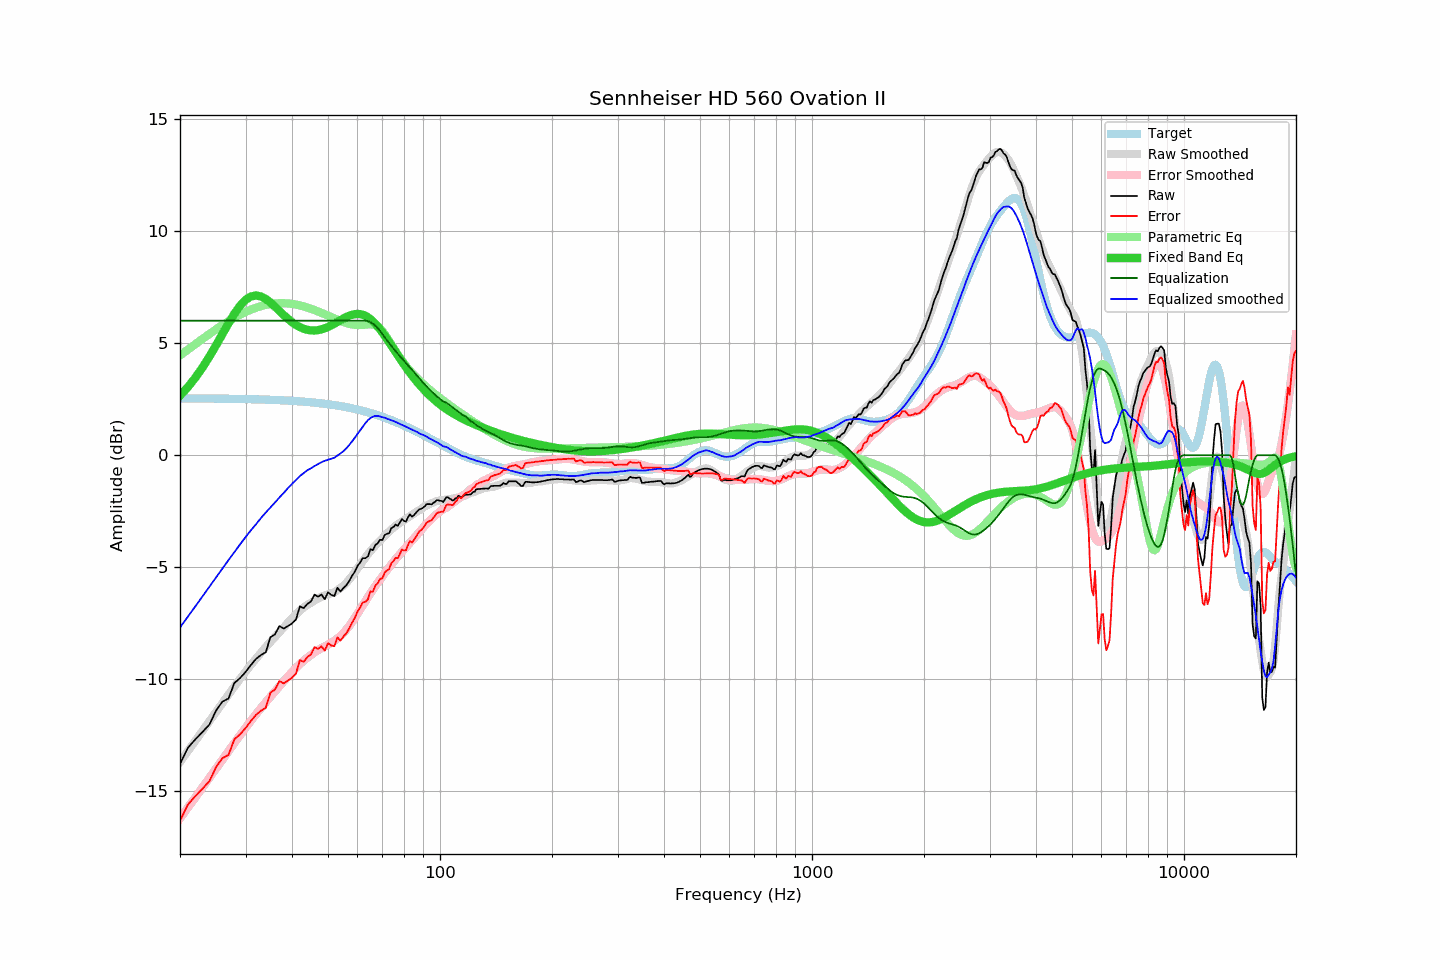

Values plotted in this chart, from the file beside it:
frequency, raw, error, smoothed, error_smoothed, equalization, parametric_eq, equalized_raw, equalized_smoothed, target
20, -13.77, -16.31, -13.69, -16.20, 6.00, 2.65, -7.77, -7.69, 2.54
21, -13.05, -15.59, -13.20, -15.72, 6.00, 3.04, -7.05, -7.20, 2.53
22, -12.67, -15.20, -12.74, -15.26, 6.00, 3.46, -6.67, -6.74, 2.53
23, -12.34, -14.87, -12.29, -14.82, 6.00, 3.92, -6.34, -6.29, 2.53
24, -12.01, -14.54, -11.86, -14.39, 6.00, 4.40, -6.01, -5.86, 2.53
25, -11.39, -13.92, -11.45, -13.98, 6.00, 4.90, -5.39, -5.45, 2.52
26, -10.99, -13.51, -11.06, -13.58, 6.00, 5.40, -4.99, -5.06, 2.52
27, -10.85, -13.37, -10.68, -13.20, 6.00, 5.88, -4.85, -4.68, 2.52
28, -10.16, -12.68, -10.32, -12.84, 6.00, 6.31, -4.16, -4.32, 2.51
29, -9.94, -12.45, -9.98, -12.49, 6.00, 6.66, -3.94, -3.98, 2.51
30, -9.67, -12.18, -9.66, -12.16, 6.00, 6.93, -3.67, -3.66, 2.50
31, -9.36, -11.86, -9.36, -11.85, 6.00, 7.08, -3.36, -3.36, 2.50
32, -9.09, -11.59, -9.08, -11.56, 6.00, 7.13, -3.09, -3.08, 2.49
33, -8.91, -11.40, -8.81, -11.28, 6.00, 7.08, -2.91, -2.81, 2.49
34, -8.79, -11.27, -8.56, -11.02, 6.00, 6.97, -2.79, -2.56, 2.48
35, -8.12, -10.59, -8.33, -10.77, 6.00, 6.81, -2.12, -2.33, 2.47
36, -7.99, -10.46, -8.11, -10.54, 6.00, 6.63, -1.99, -2.11, 2.46
37, -7.62, -10.08, -7.89, -10.31, 6.00, 6.43, -1.62, -1.89, 2.46
38, -7.73, -10.18, -7.69, -10.09, 6.00, 6.25, -1.73, -1.69, 2.45
39, -7.62, -10.06, -7.47, -9.87, 6.00, 6.08, -1.62, -1.47, 2.44
40, -7.50, -9.93, -7.28, -9.67, 6.00, 5.93, -1.50, -1.28, 2.42
41, -7.33, -9.75, -7.10, -9.49, 6.00, 5.81, -1.33, -1.10, 2.41
42, -6.74, -9.14, -6.93, -9.32, 6.00, 5.71, -0.74, -0.93, 2.40
43, -6.82, -9.21, -6.80, -9.17, 6.00, 5.64, -0.82, -0.80, 2.39
44, -6.63, -9.01, -6.67, -9.03, 6.00, 5.59, -0.63, -0.67, 2.37
45, -6.52, -8.88, -6.58, -8.91, 6.00, 5.57, -0.52, -0.58, 2.36
46, -6.21, -8.56, -6.48, -8.80, 6.00, 5.56, -0.21, -0.48, 2.34
47, -6.31, -8.64, -6.40, -8.70, 6.00, 5.58, -0.31, -0.40, 2.33
48, -6.21, -8.52, -6.31, -8.61, 6.00, 5.61, -0.21, -0.31, 2.31
49, -6.42, -8.72, -6.25, -8.53, 6.00, 5.66, -0.42, -0.25, 2.29
50, -6.11, -8.39, -6.20, -8.45, 6.00, 5.72, -0.11, -0.20, 2.27
51, -6.23, -8.49, -6.16, -8.37, 6.00, 5.79, -0.23, -0.16, 2.25
52, -6.28, -8.52, -6.11, -8.28, 6.00, 5.87, -0.28, -0.11, 2.23
53, -5.91, -8.13, -6.02, -8.18, 6.00, 5.94, 0.09, -0.02, 2.21
54, -6.08, -8.27, -5.92, -8.06, 6.00, 6.02, -0.08, 0.08, 2.19
55, -5.92, -8.09, -5.82, -7.93, 6.00, 6.10, 0.08, 0.18, 2.17
56, -5.80, -7.94, -5.69, -7.78, 6.00, 6.16, 0.20, 0.31, 2.14
57, -5.61, -7.73, -5.55, -7.62, 6.00, 6.22, 0.39, 0.45, 2.12
58, -5.38, -7.47, -5.39, -7.44, 6.00, 6.26, 0.62, 0.61, 2.09
59, -5.20, -7.27, -5.22, -7.26, 6.00, 6.29, 0.80, 0.78, 2.06
60, -4.94, -6.98, -5.06, -7.07, 6.00, 6.30, 1.06, 0.94, 2.04
61, -4.78, -6.79, -4.89, -6.88, 6.00, 6.29, 1.22, 1.11, 2.01
62, -4.59, -6.57, -4.73, -6.70, 6.00, 6.26, 1.41, 1.27, 1.98
63, -4.59, -6.54, -4.57, -6.51, 6.00, 6.22, 1.41, 1.43, 1.95
64, -4.51, -6.43, -4.42, -6.33, 5.98, 6.15, 1.47, 1.56, 1.91
65, -4.19, -6.08, -4.28, -6.16, 5.93, 6.07, 1.74, 1.66, 1.88
66, -4.24, -6.09, -4.15, -6.00, 5.87, 5.97, 1.62, 1.72, 1.85
67, -4.00, -5.82, -4.03, -5.84, 5.78, 5.86, 1.78, 1.75, 1.82
68, -3.93, -5.71, -3.92, -5.69, 5.67, 5.74, 1.74, 1.75, 1.78
69, -3.77, -5.52, -3.82, -5.55, 5.55, 5.61, 1.77, 1.73, 1.75
70, -3.78, -5.49, -3.71, -5.40, 5.40, 5.47, 1.62, 1.69, 1.71
71, -3.56, -5.24, -3.60, -5.27, 5.27, 5.33, 1.70, 1.67, 1.67
72, -3.50, -5.14, -3.50, -5.13, 5.13, 5.19, 1.63, 1.63, 1.64
73, -3.48, -5.08, -3.40, -5.00, 5.00, 5.04, 1.52, 1.59, 1.60
74, -3.25, -4.81, -3.31, -4.87, 4.87, 4.89, 1.62, 1.56, 1.56
75, -3.20, -4.72, -3.23, -4.75, 4.75, 4.74, 1.55, 1.52, 1.52
76, -3.09, -4.57, -3.15, -4.64, 4.64, 4.60, 1.54, 1.49, 1.48
77, -3.15, -4.59, -3.09, -4.53, 4.53, 4.46, 1.37, 1.44, 1.44
78, -3.00, -4.40, -3.02, -4.42, 4.42, 4.32, 1.41, 1.39, 1.40
79, -2.84, -4.20, -2.96, -4.31, 4.31, 4.18, 1.47, 1.35, 1.36
... 553 more rows
